Run: headless pygame with SDL's dummy video driver; simulated clock (each Clock.tick advances the game by its frame time, no real sleeping); random seed 0; keys injected as events and as key.get_pressed() state; no mouse input; restart key R tapped at the start of phases 3 and 4.
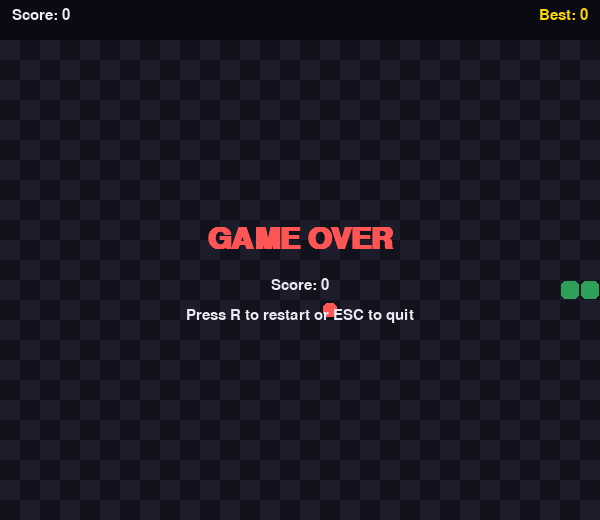
Frame 1 of 4 · flips 1–60 · no input
Frame 2 of 4 · flips 61–180 · tapped SPACE, RETURN · held RIGHT (→), D · screen unchanged from frame 1, image omitted
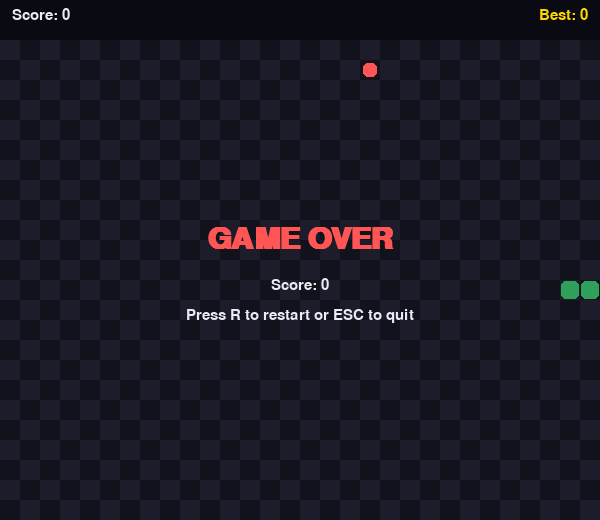
Frame 3 of 4 · flips 181–300 · tapped R · held DOWN (↓), S
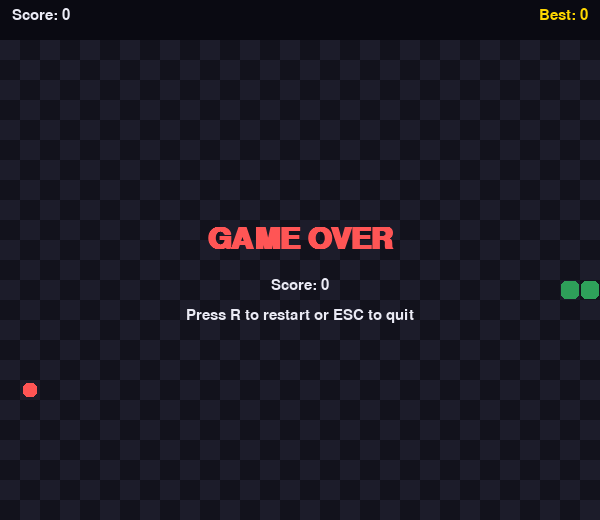
Frame 4 of 4 · flips 301–420 · tapped R · held LEFT (←), A, UP (↑), W

The pygame program that drew these frames:

"""
Snake Game - built with Pygame

Controls:
    Arrow keys / WASD  - move
    P                  - pause / resume
    R                  - restart (after game over)
    ESC                - quit
"""

import random
import sys
from pathlib import Path

import pygame

# ---------- Settings ----------
CELL = 20
COLS, ROWS = 30, 24
WIDTH, HEIGHT = COLS * CELL, ROWS * CELL + 40  # extra 40px for the score bar
BASE_FPS = 8
MAX_FPS = 20

BG = (18, 18, 28)
GRID = (28, 28, 42)
SNAKE_HEAD = (80, 250, 123)
SNAKE_BODY = (46, 160, 90)
FOOD = (255, 85, 85)
BONUS = (255, 215, 0)
TEXT = (235, 235, 245)
BAR = (10, 10, 18)

HIGHSCORE_FILE = Path(__file__).with_name("snake_highscore.txt")

UP, DOWN, LEFT, RIGHT = (0, -1), (0, 1), (-1, 0), (1, 0)


def load_highscore() -> int:
    try:
        return int(HIGHSCORE_FILE.read_text().strip())
    except (FileNotFoundError, ValueError):
        return 0


def save_highscore(score: int) -> None:
    try:
        HIGHSCORE_FILE.write_text(str(score))
    except OSError:
        pass


class Snake:
    def __init__(self):
        self.reset()

    def reset(self):
        start = (COLS // 2, ROWS // 2)
        self.body = [start, (start[0] - 1, start[1]), (start[0] - 2, start[1])]
        self.direction = RIGHT
        self.next_direction = RIGHT
        self.grow_pending = 0

    def set_direction(self, new_dir):
        # Prevent reversing directly into yourself
        if (new_dir[0] + self.direction[0], new_dir[1] + self.direction[1]) != (0, 0):
            self.next_direction = new_dir

    def move(self):
        self.direction = self.next_direction
        head_x, head_y = self.body[0]
        new_head = (head_x + self.direction[0], head_y + self.direction[1])
        self.body.insert(0, new_head)
        if self.grow_pending > 0:
            self.grow_pending -= 1
        else:
            self.body.pop()

    def grow(self, amount=1):
        self.grow_pending += amount

    @property
    def head(self):
        return self.body[0]

    def hit_wall(self):
        x, y = self.head
        return not (0 <= x < COLS and 0 <= y < ROWS)

    def hit_self(self):
        return self.head in self.body[1:]


class Game:
    def __init__(self):
        pygame.init()
        pygame.display.set_caption("Snake")
        self.screen = pygame.display.set_mode((WIDTH, HEIGHT))
        self.clock = pygame.time.Clock()
        self.font = pygame.font.SysFont("consolas", 22)
        self.big_font = pygame.font.SysFont("consolas", 44, bold=True)

        self.high_score = load_highscore()
        self.new_game()

    def new_game(self):
        self.snake = Snake()
        self.score = 0
        self.bonus = None
        self.bonus_timer = 0
        self.food = self.random_free_cell()
        self.paused = False
        self.game_over = False

    def random_free_cell(self):
        occupied = set(self.snake.body)
        if self.bonus:
            occupied.add(self.bonus)
        free = [(x, y) for x in range(COLS) for y in range(ROWS) if (x, y) not in occupied]
        return random.choice(free)

    @property
    def fps(self):
        # Speed up every 5 points
        return min(BASE_FPS + self.score // 5, MAX_FPS)

    def handle_events(self):
        for event in pygame.event.get():
            if event.type == pygame.QUIT:
                self.quit()
            if event.type == pygame.KEYDOWN:
                if event.key == pygame.K_ESCAPE:
                    self.quit()
                if event.key == pygame.K_p and not self.game_over:
                    self.paused = not self.paused
                if event.key == pygame.K_r and self.game_over:
                    self.new_game()

                keymap = {
                    pygame.K_UP: UP, pygame.K_w: UP,
                    pygame.K_DOWN: DOWN, pygame.K_s: DOWN,
                    pygame.K_LEFT: LEFT, pygame.K_a: LEFT,
                    pygame.K_RIGHT: RIGHT, pygame.K_d: RIGHT,
                }
                if event.key in keymap and not self.paused and not self.game_over:
                    self.snake.set_direction(keymap[event.key])

    def update(self):
        if self.paused or self.game_over:
            return

        self.snake.move()

        if self.snake.hit_wall() or self.snake.hit_self():
            self.game_over = True
            if self.score > self.high_score:
                self.high_score = self.score
                save_highscore(self.high_score)
            return

        # Normal food
        if self.snake.head == self.food:
            self.snake.grow()
            self.score += 1
            self.food = self.random_free_cell()
            # Occasionally spawn a timed bonus food
            if self.bonus is None and random.random() < 0.25:
                self.bonus = self.random_free_cell()
                self.bonus_timer = 50  # ticks until it disappears

        # Bonus food
        if self.bonus:
            if self.snake.head == self.bonus:
                self.snake.grow(2)
                self.score += 5
                self.bonus = None
            else:
                self.bonus_timer -= 1
                if self.bonus_timer <= 0:
                    self.bonus = None

    def draw_cell(self, pos, color, inset=1):
        rect = pygame.Rect(pos[0] * CELL + inset, pos[1] * CELL + inset + 40,
                           CELL - inset * 2, CELL - inset * 2)
        pygame.draw.rect(self.screen, color, rect, border_radius=5)

    def draw_text_center(self, text, font, y, color=TEXT):
        surf = font.render(text, True, color)
        self.screen.blit(surf, surf.get_rect(center=(WIDTH // 2, y)))

    def draw(self):
        self.screen.fill(BG)

        # Score bar
        pygame.draw.rect(self.screen, BAR, (0, 0, WIDTH, 40))
        self.screen.blit(self.font.render(f"Score: {self.score}", True, TEXT), (12, 8))
        best = self.font.render(f"Best: {self.high_score}", True, BONUS)
        self.screen.blit(best, (WIDTH - best.get_width() - 12, 8))

        # Grid
        for x in range(COLS):
            for y in range(ROWS):
                if (x + y) % 2 == 0:
                    pygame.draw.rect(self.screen, GRID, (x * CELL, y * CELL + 40, CELL, CELL))

        # Food
        self.draw_cell(self.food, FOOD, inset=3)
        if self.bonus:
            self.draw_cell(self.bonus, BONUS, inset=2)

        # Snake
        for i, segment in enumerate(self.snake.body):
            self.draw_cell(segment, SNAKE_HEAD if i == 0 else SNAKE_BODY)

        # Overlays
        if self.paused:
            self.draw_text_center("PAUSED", self.big_font, HEIGHT // 2)
            self.draw_text_center("Press P to resume", self.font, HEIGHT // 2 + 45)
        if self.game_over:
            self.draw_text_center("GAME OVER", self.big_font, HEIGHT // 2 - 20, FOOD)
            self.draw_text_center(f"Score: {self.score}", self.font, HEIGHT // 2 + 25)
            self.draw_text_center("Press R to restart or ESC to quit", self.font, HEIGHT // 2 + 55)

        pygame.display.flip()

    def quit(self):
        pygame.quit()
        sys.exit()

    def run(self):
        while True:
            self.handle_events()
            self.update()
            self.draw()
            self.clock.tick(self.fps)


if __name__ == "__main__":
    Game().run()
